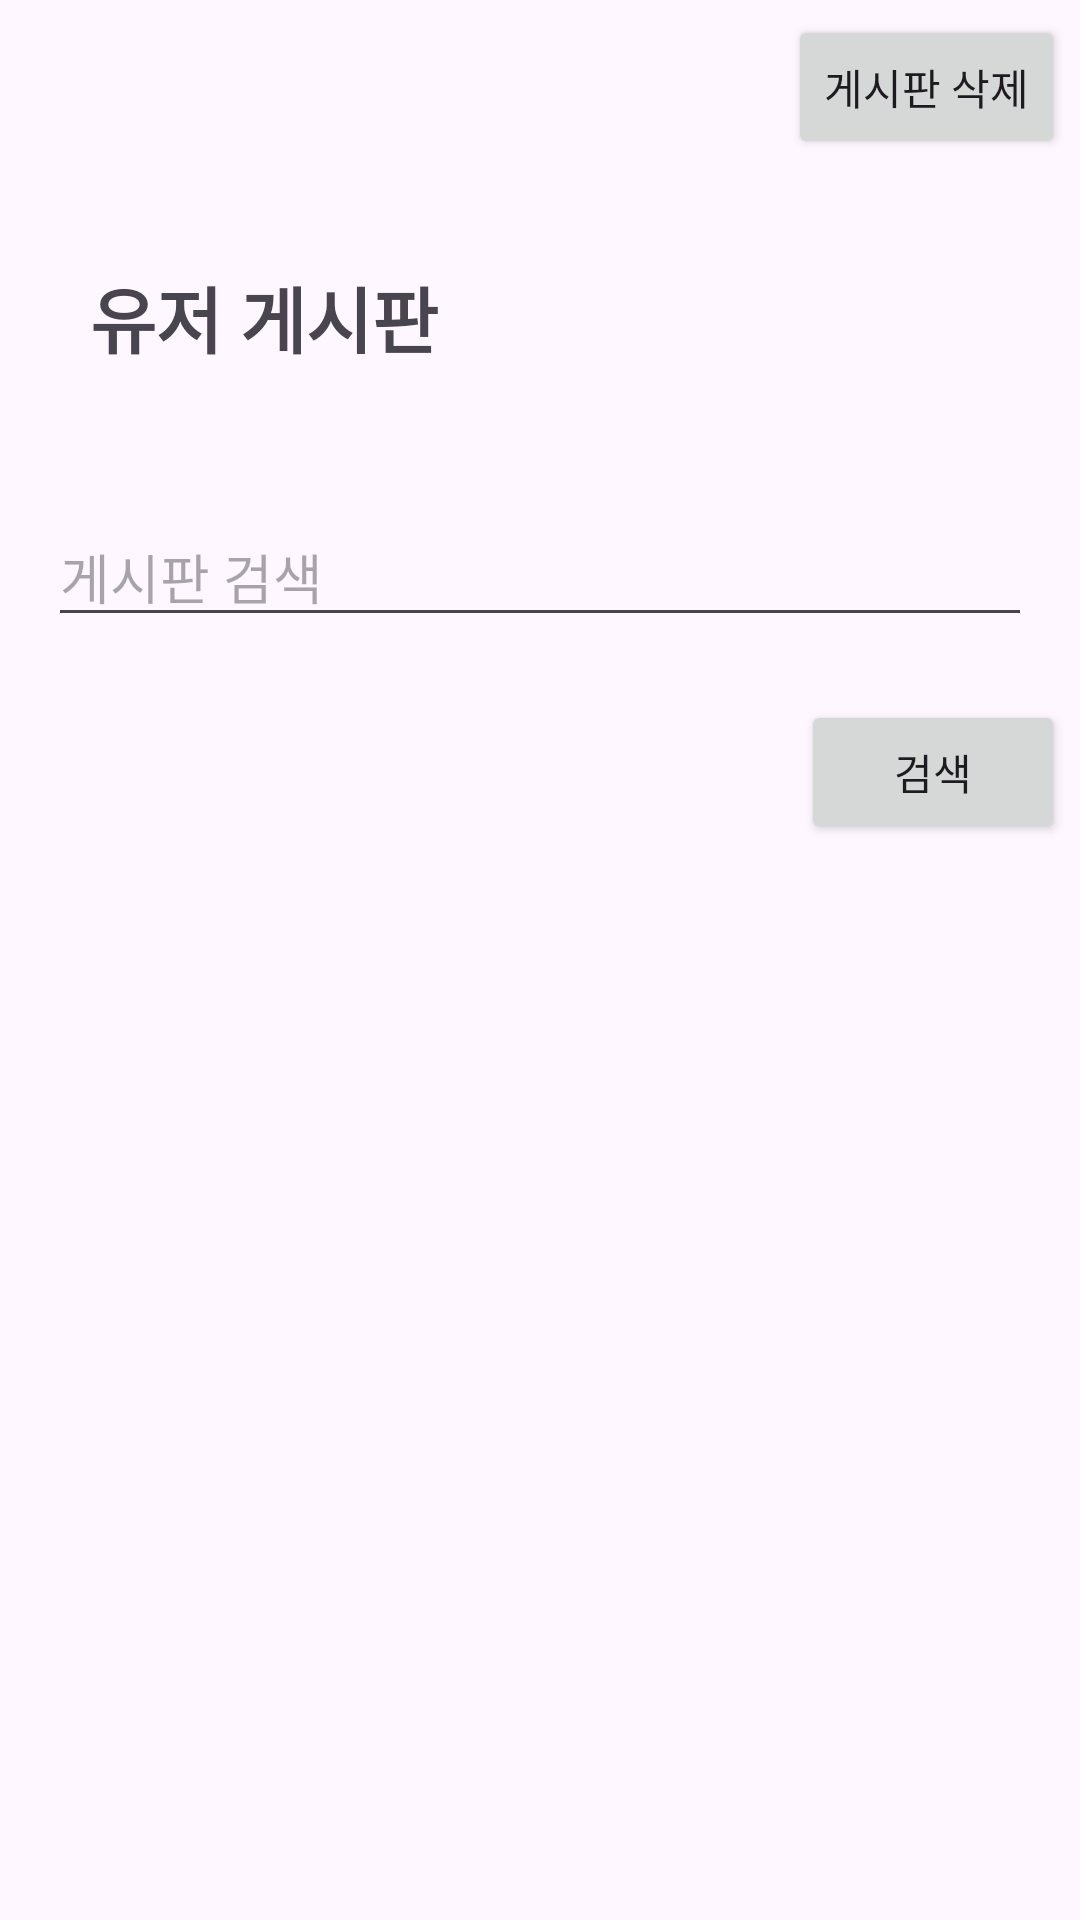

Here is an Android app screen rendered from its layout file. Give the layout XML and the strings, colors and styles it references.
<!-- AndroidManifest.xml: application theme Theme.FOTBALL -->
<!-- res/layout/activity_user_boards.xml -->
<?xml version="1.0" encoding="utf-8"?>
<LinearLayout xmlns:android="http://schemas.android.com/apk/res/android"
    android:orientation="vertical"
    android:id="@+id/main"
    android:layout_width="match_parent"
    android:layout_height="match_parent">
    <ScrollView
        android:layout_width="match_parent"
        android:layout_height="match_parent"
        android:fillViewport="true"
        android:scrollbars="none">
        <LinearLayout
            android:layout_width="match_parent"
            android:layout_height="match_parent"
            android:orientation="vertical">'
            <Button
                android:id="@+id/userBoards_deleteButtun"
                android:layout_width="wrap_content"
                android:layout_height="wrap_content"
                android:text="게시판 삭제"
                android:layout_gravity="end"
                android:layout_margin="5dp"/>
            <TextView
                android:layout_width="match_parent"
                android:layout_height="wrap_content"
                android:text="유저 게시판"
                android:textSize="24sp"
                android:textStyle="bold"
                android:layout_marginBottom="16dp"
                android:layout_margin="30dp"/>
            <EditText
                android:id="@+id/userBoards_editText"
                android:layout_width="match_parent"
                android:layout_height="wrap_content"
                android:hint="게시판 검색"
                android:layout_margin="16dp"/>
            <Button
                android:id="@+id/userBoards_searchButtun"
                android:layout_width="wrap_content"
                android:layout_height="wrap_content"
                android:text="검색"
                android:layout_gravity="end"
                android:layout_margin="5dp"/>
            <ListView
                android:id="@+id/userBoards_listView"
                android:layout_width="match_parent"
                android:layout_height="wrap_content"
                android:clipToPadding="false"
                android:padding="16dp" />

            <LinearLayout
                android:layout_width="match_parent"
                android:layout_height="wrap_content"
                android:layout_margin="30dp">
                text
            </LinearLayout>
        </LinearLayout>

    </ScrollView>
</LinearLayout>
<!-- resources referenced by this layout -->
<resources>
  <style name="Theme.FOTBALL" parent="Base.Theme.FOTBALL" />
  <style name="Base.Theme.FOTBALL" parent="Theme.Material3.DayNight.NoActionBar">
          
          
      </style>
</resources>
